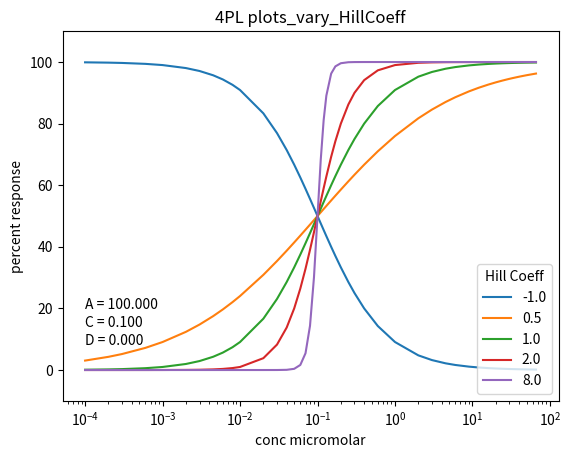

The script that saved this image:
import numpy as np
import matplotlib.pyplot as plt
from scipy.optimize import leastsq

A = 100.0
#B = 1.0
C = 0.10
D = 0.0

# adapted by SSE from https://people.duke.edu/~ccc14/pcfb/analysis.html

def logistic4(x, A, B, C, D):
    """4PL logistic equation.
	A=max
  	B=HillCoeff
	C=EC50
	D=min"""
    #return ((A-D)/(1.0+((x/C)**B))) + D
    return ((A-D)/(1.0+((C/x)**B))) + D

# doses (concentrations in uM)
x = np.array( [0.0001, 0.0002, 0.0003, 0.0006, 0.0010, 0.0020, 0.0030, 0.0045, 
               0.0060, 0.0080, 0.0100, 0.0200, 0.0300, 0.0400, 0.0500, 0.0600, 
               0.0700, 0.0800, 0.0900, 0.100,  0.110,  0.120,  0.130,  0.150, 
               0.170,  0.200,  0.250,  0.300,  0.400,  0.600,  1.000,  2.0, 
               3.0, 4.5, 6.0, 9.0, 12.0, 16.0, 20.0, 24.0, 28.0, 30.0, 33.0, 
               40.0, 50.0, 66.0] )

# Plot results
plt.title('4PL plots_vary_HillCoeff')
plt.legend(['True'], loc='upper left')
plt.ylim( (-10.00, 110.00) )
#plt.xlim( (-5.00, 70.0) )
plt.ylabel( 'percent response' )
plt.xlabel( 'conc micromolar' )
plt.xscale('log')

test_values = [ -1.0, 0.5, 1.0, 2.0, 8.0 ]
# label curves with Hill (B) values
for B in test_values:
    y_true = logistic4(x, A, B, C, D)
    plt.plot( x, y_true )

# add fixed params to 4PL plot
for i, (param, actual) in enumerate(zip('ACD', [A, C, D])):
    plt.text( 1.0E-4, 20.0 - i*6.0, '%s = %.3f' % (param, actual))

legend = plt.legend( test_values, loc='lower right')
legend.set_title('Hill Coeff')

plt.savefig( "4PL_vary_HillCoeff_semilog.png" )
plt.close()
